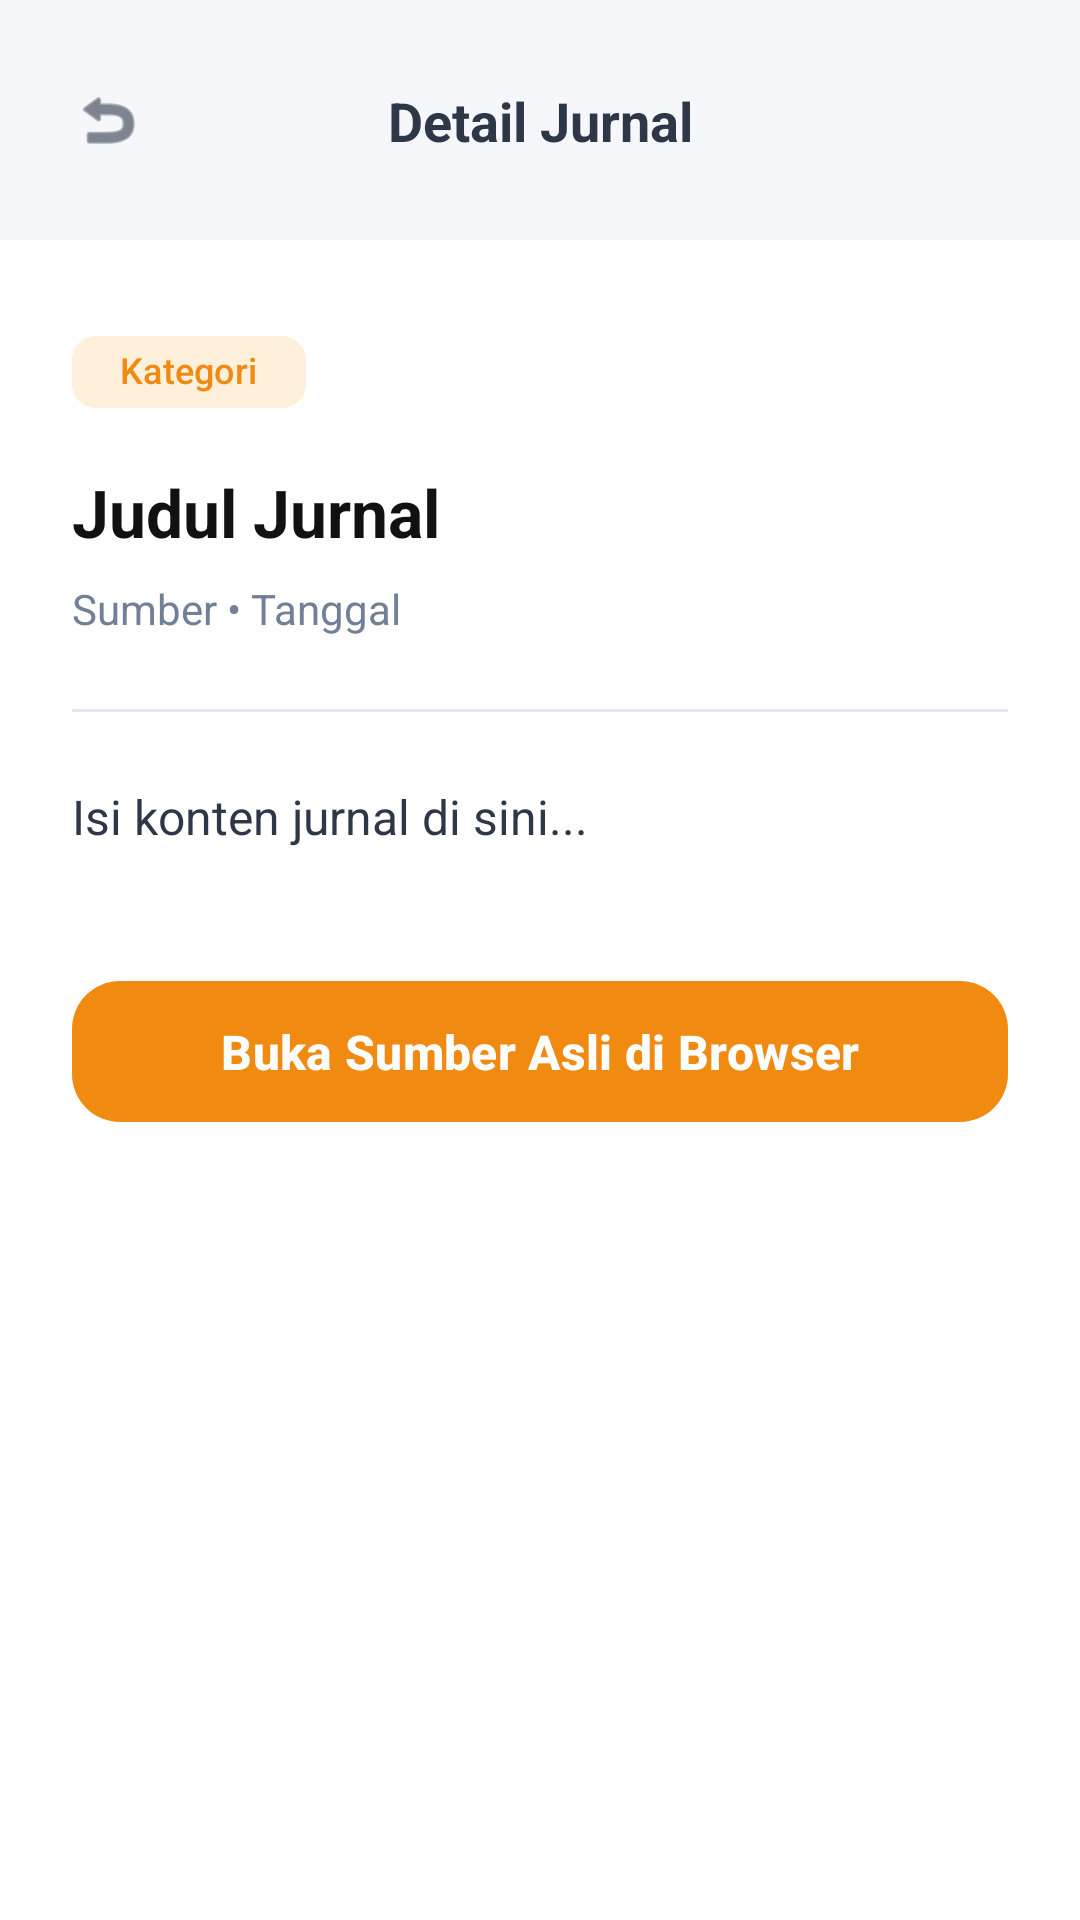

Layout XML and referenced resources for this Android screen:
<!-- AndroidManifest.xml: application theme Theme.Hsilhackathon -->
<!-- res/layout/activity_journal_detail.xml -->
<?xml version="1.0" encoding="utf-8"?>
<androidx.constraintlayout.widget.ConstraintLayout xmlns:android="http://schemas.android.com/apk/res/android"
    xmlns:app="http://schemas.android.com/apk/res-auto"
    xmlns:tools="http://schemas.android.com/tools"
    android:layout_width="match_parent"
    android:layout_height="match_parent"
    android:background="#FFFFFF"
    tools:context=".JournalDetailActivity">

    
    <View
        android:id="@+id/appBarBg"
        android:layout_width="match_parent"
        android:layout_height="80dp"
        android:background="#F5F7FA"
        app:layout_constraintTop_toTopOf="parent" />

    <ImageView
        android:id="@+id/btnBack"
        android:layout_width="24dp"
        android:layout_height="24dp"
        android:layout_marginStart="24dp"
        android:src="@android:drawable/ic_menu_revert"
        app:layout_constraintBottom_toBottomOf="@id/appBarBg"
        app:layout_constraintStart_toStartOf="parent"
        app:layout_constraintTop_toTopOf="parent"
        app:tint="#2D3748" />

    <TextView
        android:layout_width="wrap_content"
        android:layout_height="wrap_content"
        android:text="Detail Jurnal"
        android:textColor="#2D3748"
        android:textSize="18sp"
        android:textStyle="bold"
        app:layout_constraintBottom_toBottomOf="@id/appBarBg"
        app:layout_constraintEnd_toEndOf="parent"
        app:layout_constraintStart_toStartOf="parent"
        app:layout_constraintTop_toTopOf="parent" />

    <androidx.core.widget.NestedScrollView
        android:layout_width="0dp"
        android:layout_height="0dp"
        app:layout_constraintBottom_toBottomOf="parent"
        app:layout_constraintEnd_toEndOf="parent"
        app:layout_constraintStart_toStartOf="parent"
        app:layout_constraintTop_toBottomOf="@id/appBarBg">

        <LinearLayout
            android:layout_width="match_parent"
            android:layout_height="wrap_content"
            android:orientation="vertical"
            android:padding="24dp">

            <com.google.android.material.chip.Chip
                android:id="@+id/chipCategory"
                android:layout_width="wrap_content"
                android:layout_height="40dp"
                android:text="Kategori"
                android:textColor="#F08A11"
                app:chipBackgroundColor="#FFF0DB"
                app:chipStrokeWidth="0dp"
                android:textSize="12sp" />

            <TextView
                android:id="@+id/tvDetailTitle"
                android:layout_width="match_parent"
                android:layout_height="wrap_content"
                android:layout_marginTop="12dp"
                android:text="Judul Jurnal"
                android:textColor="#111111"
                android:textSize="22sp"
                android:textStyle="bold" />

            <TextView
                android:id="@+id/tvDetailSourceDate"
                android:layout_width="match_parent"
                android:layout_height="wrap_content"
                android:layout_marginTop="8dp"
                android:text="Sumber • Tanggal"
                android:textColor="#718096"
                android:textSize="14sp" />

            <View
                android:layout_width="match_parent"
                android:layout_height="1dp"
                android:layout_marginTop="24dp"
                android:layout_marginBottom="24dp"
                android:background="#E2E8F0" />

            <TextView
                android:id="@+id/tvDetailContent"
                android:layout_width="match_parent"
                android:layout_height="wrap_content"
                android:lineSpacingExtra="6dp"
                android:text="Isi konten jurnal di sini..."
                android:textColor="#2D3748"
                android:textSize="16sp" />

            <com.google.android.material.button.MaterialButton
                android:id="@+id/btnOpenWeb"
                android:layout_width="match_parent"
                android:layout_height="55dp"
                android:layout_marginTop="40dp"
                android:layout_marginBottom="20dp"
                android:text="Buka Sumber Asli di Browser"
                android:textAllCaps="false"
                android:textColor="@android:color/white"
                android:textSize="16sp"
                android:textStyle="bold"
                app:backgroundTint="#F08A11"
                app:cornerRadius="16dp" />

        </LinearLayout>
    </androidx.core.widget.NestedScrollView>

</androidx.constraintlayout.widget.ConstraintLayout>
<!-- resources referenced by this layout -->
<resources>
  <style name="Theme.Hsilhackathon" parent="Theme.Material3.DayNight.NoActionBar">
          
          <item name="colorPrimary">@color/purple_500</item>
          <item name="colorPrimaryVariant">@color/purple_700</item>
          <item name="colorOnPrimary">@color/white</item>
          
          <item name="colorSecondary">@color/teal_200</item>
          <item name="colorSecondaryVariant">@color/teal_700</item>
          <item name="colorOnSecondary">@color/black</item>
          
          <item name="android:statusBarColor">?attr/colorPrimaryVariant</item>
          
      </style>
  <!-- not gathered from this repository: default colours our renderer supplied (Android Studio template values) -->
  <color name="purple_500">#FF6200EE</color>
  <color name="purple_700">#FF3700B3</color>
  <color name="teal_200">#FF03DAC5</color>
  <color name="teal_700">#FF018786</color>
  <color name="black">#FF000000</color>
  <color name="white">#FFFFFFFF</color>
</resources>
